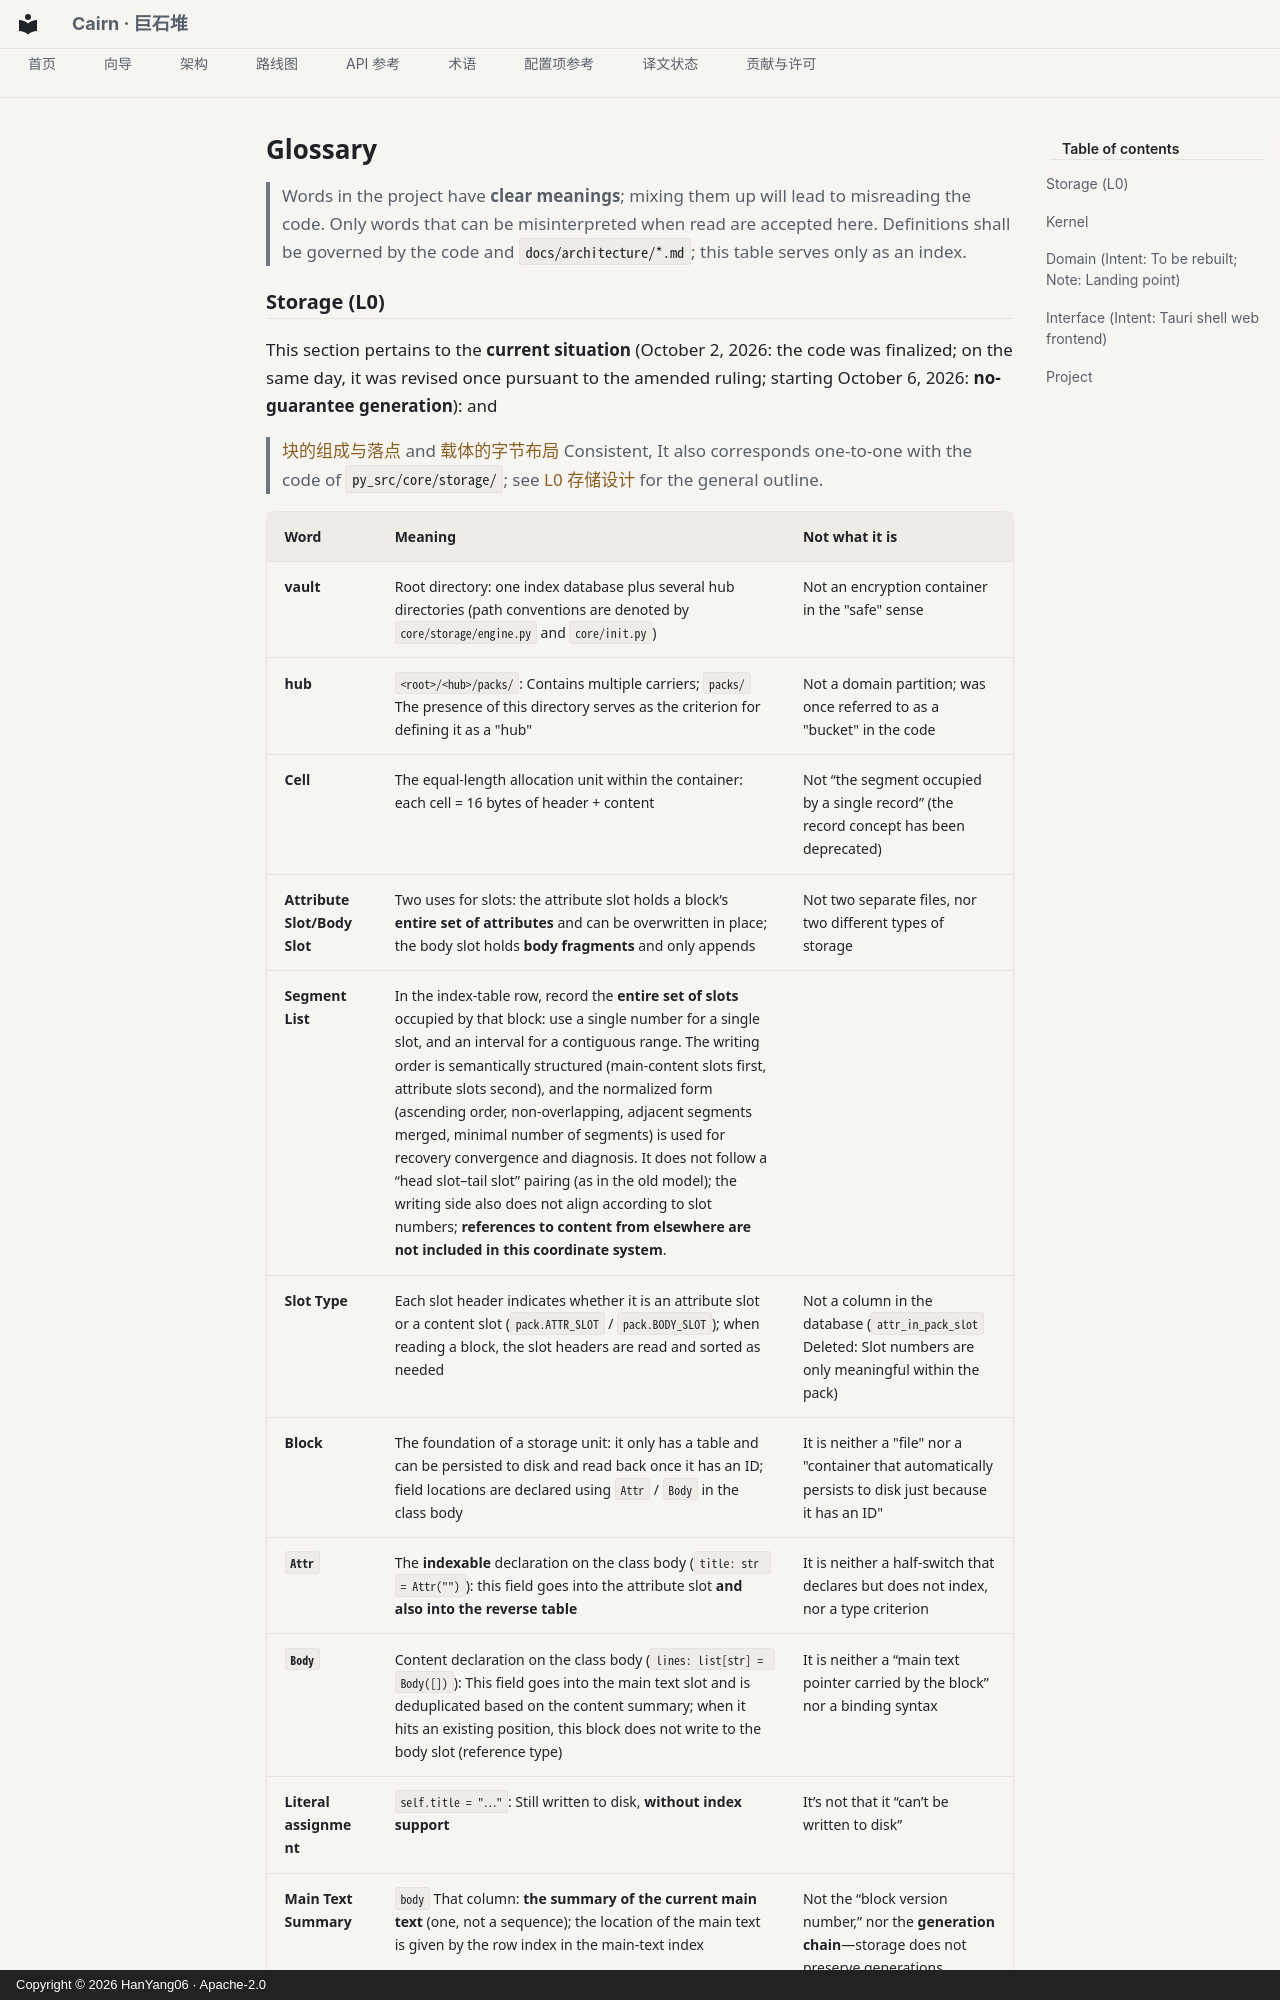

repository: HanYang06/Cairn · page: reference/glossary.en/index.html · generator: mkdocs · copyright: Copyright © 2026 HanYang06 · Apache-2.0

<!-- SPDX-FileCopyrightText: 2026 HanYang06 -->
<!-- SPDX-License-Identifier: Apache-2.0 -->
<!-- translation-source-hash: 5010c39f397eef78ede8374d3cba89613a9795e1f73a20d50e0f6589fe6c4af6 -->
# Glossary

> Words in the project have **clear meanings**; mixing them up will lead to misreading the code. Only words that can be misinterpreted when read are accepted here.
> Definitions shall be governed by the code and `docs/architecture/*.md`; this table serves only as an index.
